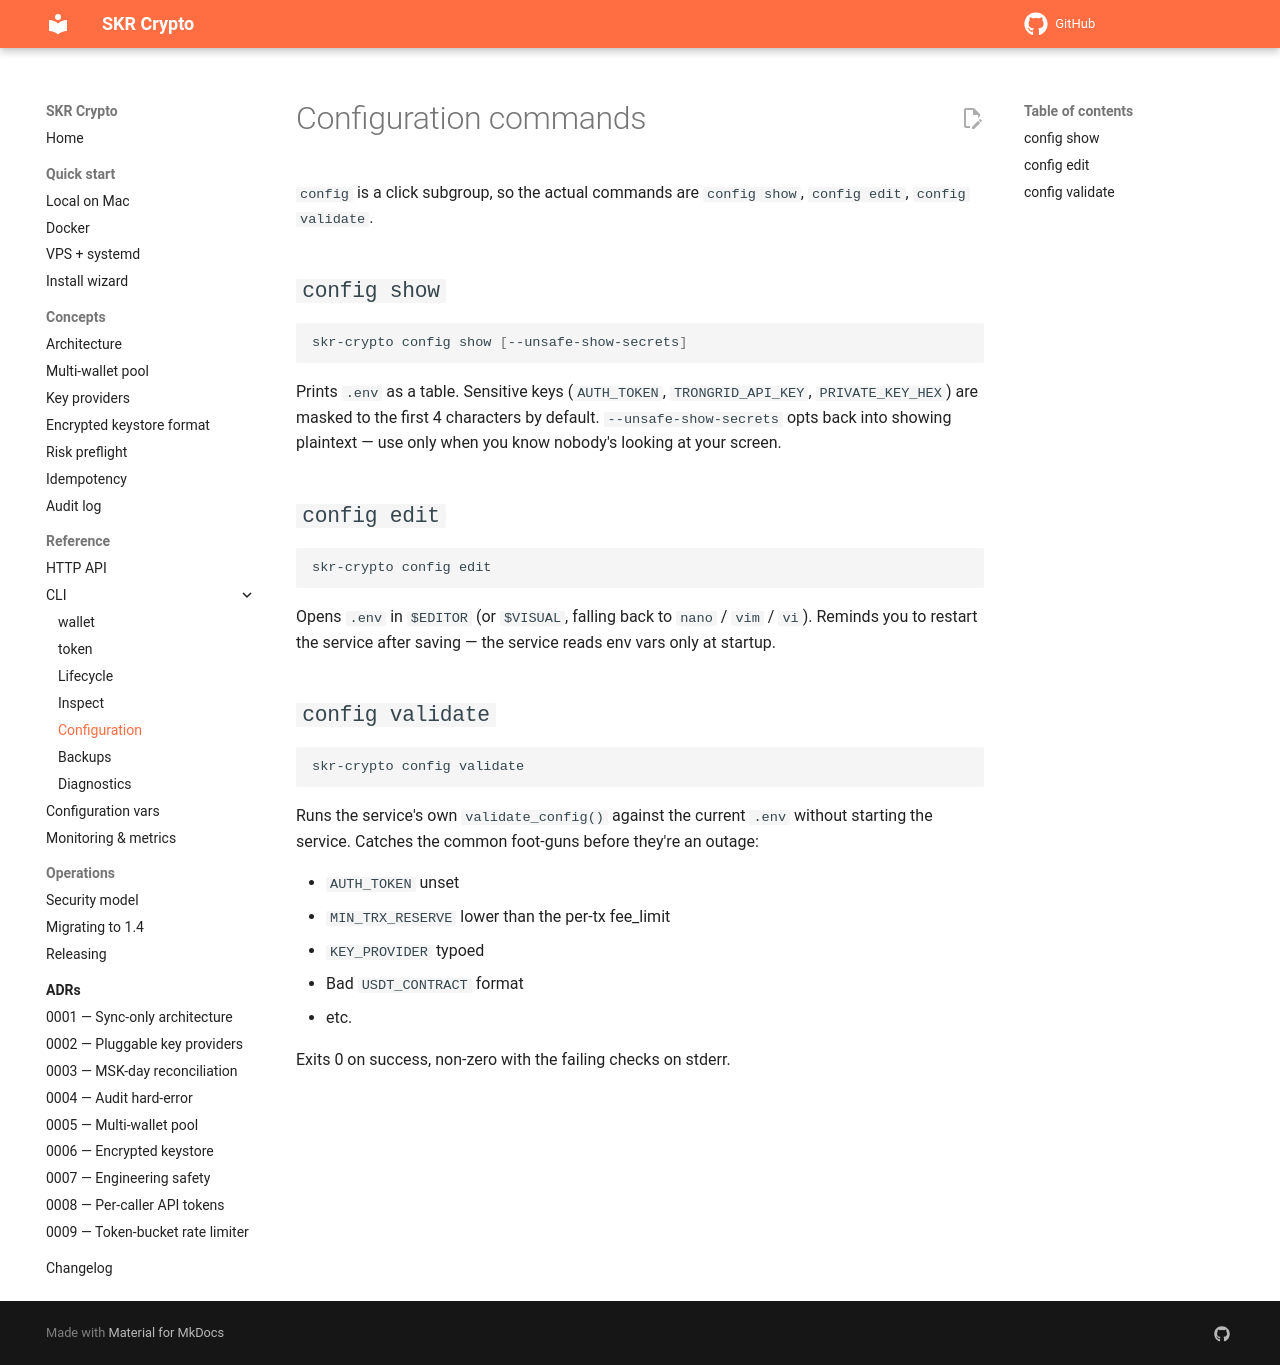

repository: vampir15551/skr-crypto · page: commands/configuration/index.html · generator: mkdocs

# Configuration commands

`config` is a click subgroup, so the actual commands are
`config show`, `config edit`, `config validate`.

## `config show`

```bash
skr-crypto config show [--unsafe-show-secrets]
```

Prints `.env` as a table. Sensitive keys (`AUTH_TOKEN`,
`TRONGRID_API_KEY`, `PRIVATE_KEY_HEX`) are masked to the first 4
characters by default. `--unsafe-show-secrets` opts back into showing
plaintext — use only when you know nobody's looking at your screen.

## `config edit`

```bash
skr-crypto config edit
```

Opens `.env` in `$EDITOR` (or `$VISUAL`, falling back to `nano` /
`vim` / `vi`). Reminds you to restart the service after saving — the
service reads env vars only at startup.

## `config validate`

```bash
skr-crypto config validate
```

Runs the service's own `validate_config()` against the current `.env`
without starting the service. Catches the common foot-guns before
they're an outage:

- `AUTH_TOKEN` unset
- `MIN_TRX_RESERVE` lower than the per-tx fee_limit
- `KEY_PROVIDER` typoed
- Bad `USDT_CONTRACT` format
- etc.

Exits 0 on success, non-zero with the failing checks on stderr.
